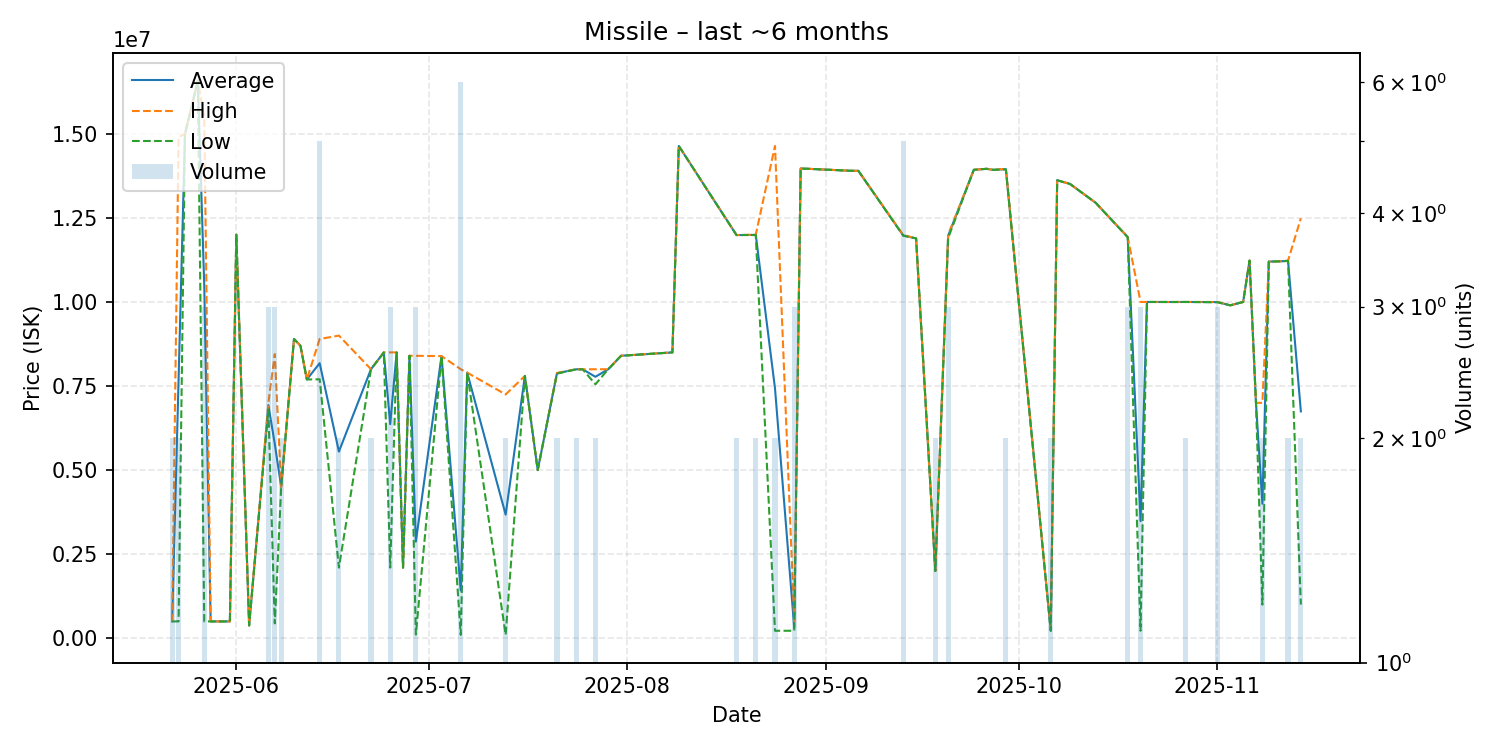

The file beside this chart, header and first rows:
date, average, highest, lowest, order_count, volume
2025-05-22, 500000, 500000, 500000, 1, 2
2025-05-23, 7700000, 14900000, 500000, 2, 2
2025-05-24, 15000000, 15000000, 15000000, 1, 1
2025-05-26, 16580000, 16580000, 16580000, 1, 1
2025-05-27, 10500000, 15500000, 500000, 3, 3
2025-05-28, 500000, 500000, 500000, 1, 1
2025-05-31, 500000, 500000, 500000, 1, 1
2025-06-01, 12000000, 12000000, 12000000, 1, 1
2025-06-03, 380100, 380100, 380100, 1, 1
2025-06-06, 6933000, 6999500, 6800000, 3, 3
2025-06-07, 5780000, 8450000, 440000, 3, 3
2025-06-08, 4500000, 4500000, 4500000, 1, 2
2025-06-10, 8900000, 8900000, 8900000, 1, 1
2025-06-11, 8698000, 8698000, 8698000, 1, 1
2025-06-12, 7695000, 7695000, 7695000, 1, 1
2025-06-14, 8179400, 8899500, 7700000, 4, 5
2025-06-17, 5550000, 9000000, 2100000, 2, 2
2025-06-22, 8000000, 8000000, 8000000, 2, 2
2025-06-24, 8499000, 8499000, 8499000, 1, 1
2025-06-25, 6367333, 8500500, 2101000, 3, 3
2025-06-26, 8500000, 8500000, 8500000, 1, 1
2025-06-27, 2100000, 2100000, 2100000, 1, 1
2025-06-28, 8400000, 8400000, 8400000, 1, 1
2025-06-29, 2873000, 8399000, 110000, 3, 3
2025-07-03, 8390000, 8390000, 8390000, 1, 1
2025-07-06, 1418333, 8000000, 100000, 3, 6
2025-07-07, 7899000, 7899000, 7899000, 1, 1
2025-07-13, 3675350, 7250000, 100700, 2, 2
2025-07-16, 7800000, 7800000, 7800000, 1, 1
2025-07-18, 5000000, 5000000, 5000000, 1, 1
2025-07-21, 7879500, 7889000, 7870000, 2, 2
2025-07-24, 7997500, 7998000, 7997000, 2, 2
2025-07-25, 7998000, 7998000, 7998000, 1, 1
2025-07-27, 7775000, 7999000, 7551000, 2, 2
2025-07-29, 8000000, 8000000, 8000000, 1, 1
2025-07-31, 8400000, 8400000, 8400000, 1, 1
2025-08-08, 8500000, 8500000, 8500000, 1, 1
2025-08-09, 14640000, 14640000, 14640000, 1, 1
2025-08-18, 11990000, 11990000, 11990000, 2, 2
2025-08-21, 11995000, 12000000, 11990000, 2, 2
2025-08-24, 7431000, 14640000, 222000, 2, 2
2025-08-27, 314933, 500000, 222400, 2, 3
2025-08-28, 13970000, 13970000, 13970000, 1, 1
2025-09-05, 13900000, 13900000, 13900000, 1, 1
2025-09-06, 13900000, 13900000, 13900000, 1, 1
2025-09-13, 11978000, 11990000, 11970000, 4, 5
2025-09-15, 11890000, 11890000, 11890000, 1, 1
2025-09-18, 2000000, 2000000, 2000000, 1, 2
2025-09-20, 11966667, 12000000, 11900000, 3, 3
2025-09-24, 13930000, 13930000, 13930000, 1, 1
2025-09-26, 13960000, 13960000, 13960000, 1, 1
2025-09-27, 13930000, 13930000, 13930000, 1, 1
2025-09-29, 13950000, 13960000, 13940000, 2, 2
2025-10-06, 222550, 222600, 222500, 2, 2
2025-10-07, 13620000, 13620000, 13620000, 1, 1
2025-10-09, 13510000, 13510000, 13510000, 1, 1
2025-10-13, 12950000, 12950000, 12950000, 1, 1
2025-10-18, 11930000, 11935000, 11925000, 3, 3
2025-10-20, 3481867, 10000000, 222800, 2, 3
2025-10-21, 10000000, 10000000, 10000000, 1, 1
... 12 more rows
